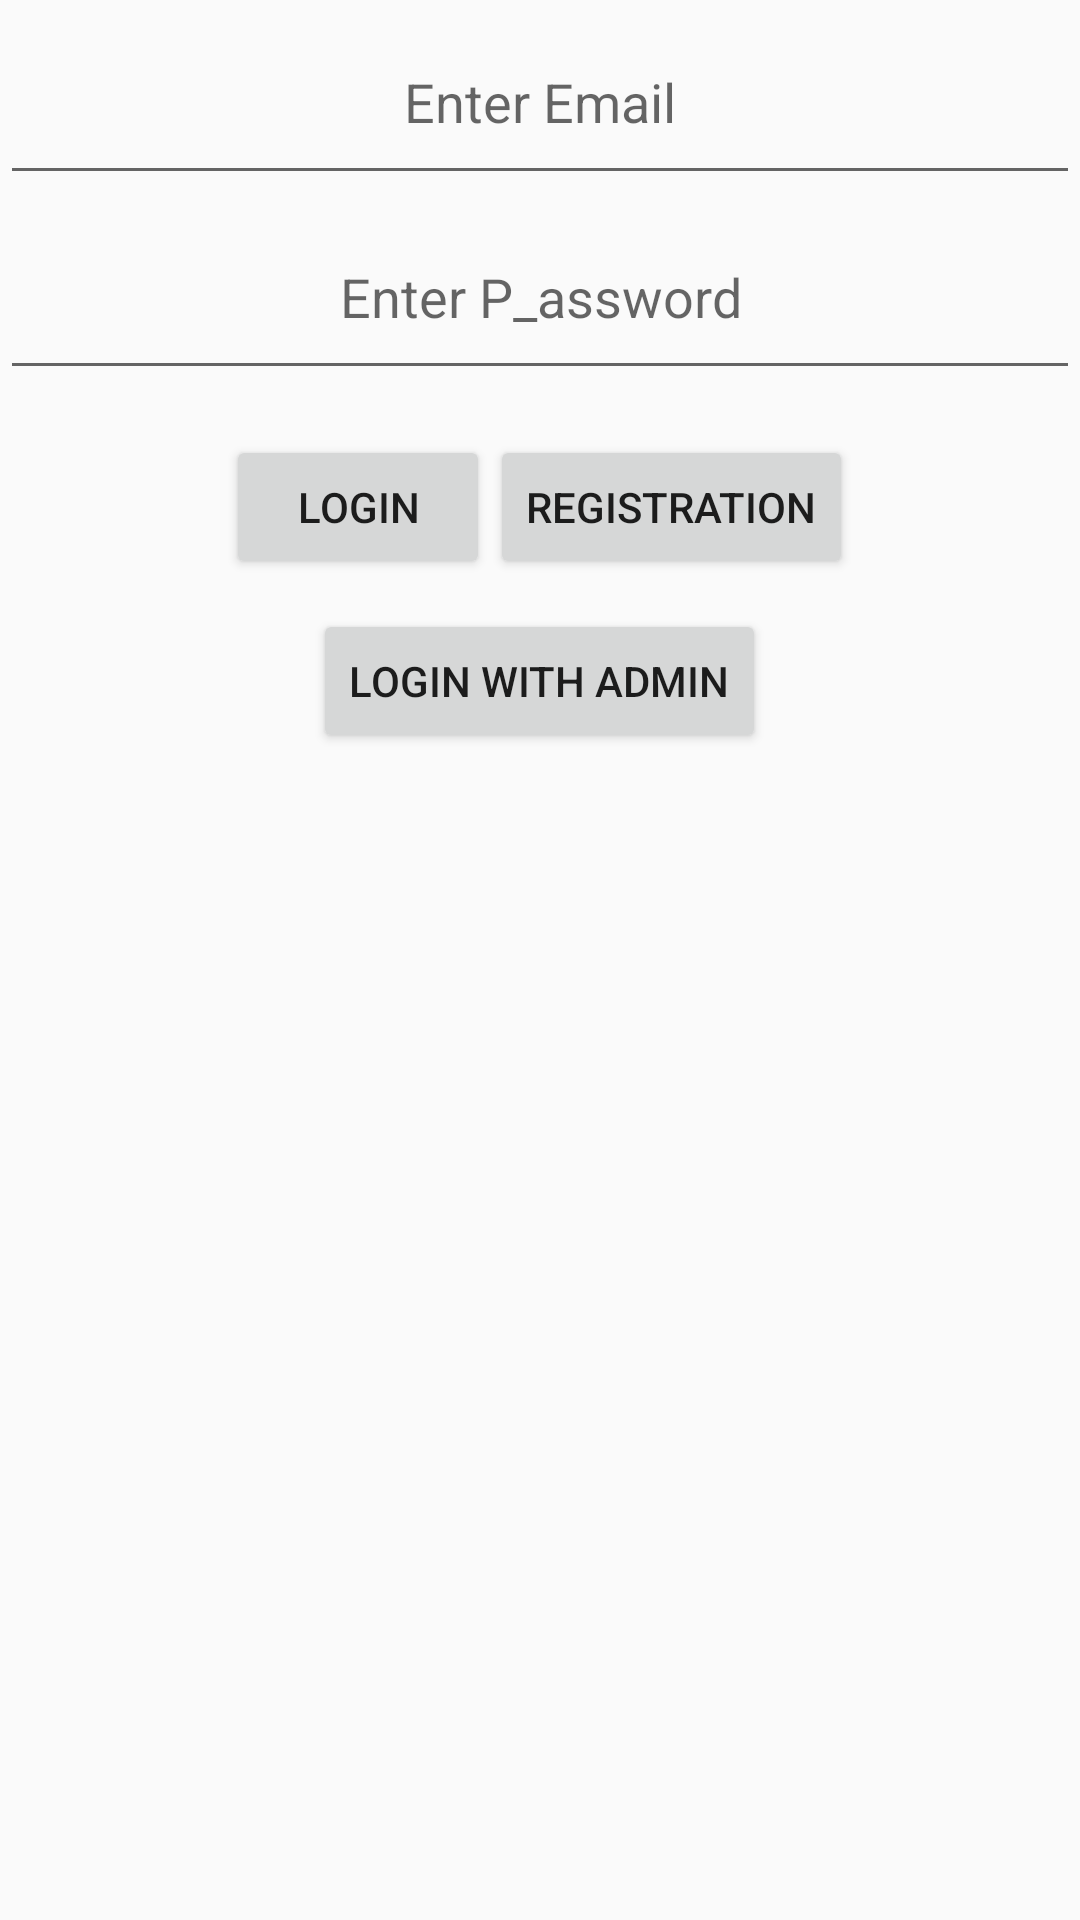

Here is an Android app screen rendered from its layout file. Give the layout XML and the strings, colors and styles it references.
<!-- AndroidManifest.xml: application theme AppTheme -->
<!-- res/layout/activity_main.xml -->
<?xml version="1.0" encoding="utf-8"?>
<LinearLayout xmlns:android="http://schemas.android.com/apk/res/android"
    xmlns:app="http://schemas.android.com/apk/res-auto"
    xmlns:tools="http://schemas.android.com/tools"
    android:layout_width="match_parent"
    android:layout_height="match_parent"
    android:layout_marginRight="10dp"
    android:layout_marginLeft="10dp"
    android:orientation="vertical">
    <EditText
        android:id="@+id/email"
        android:layout_gravity="center"
        android:gravity="center"
        android:layout_width="match_parent"
        android:layout_height="65dp"
        android:hint="Enter Email"/>


    <EditText android:id="@+id/pass"

        android:gravity="center"
    android:layout_width="match_parent"
    android:layout_height="65dp"
    android:hint="Enter P_assword"/>
    <LinearLayout
        android:layout_marginTop="15dp"
        android:layout_gravity="center"
        android:gravity="center"

        android:layout_width="match_parent"
        android:layout_height="wrap_content">
        <Button
            android:id="@+id/btlogin"
            android:layout_width="wrap_content"
            android:layout_height="wrap_content"
            android:text="Login"/>
        <Button
            android:id="@+id/btregister"
            android:gravity="center"
        android:layout_width="wrap_content"
        android:layout_height="wrap_content"
        android:text="Registration"/>


    </LinearLayout>

    <Button
        android:layout_marginTop="10dp"
        android:id="@+id/admin"
        android:gravity="center"
        android:layout_gravity="center"
        android:layout_width="wrap_content"
        android:layout_height="wrap_content"
        android:text="Login With Admin"/>





</LinearLayout>
<!-- resources referenced by this layout -->
<resources>
  <style name="AppTheme" parent="Theme.AppCompat.DayNight.NoActionBar">
          
          <item name="colorPrimary">@color/colorPrimary</item>
          <item name="colorPrimaryDark">@color/colorPrimaryDark</item>
          <item name="colorAccent">@color/colorAccent</item>
      </style>
  <color name="colorPrimary">#3F51B5</color>
  <color name="colorPrimaryDark">#303F9F</color>
  <color name="colorAccent">#FF4081</color>
</resources>
